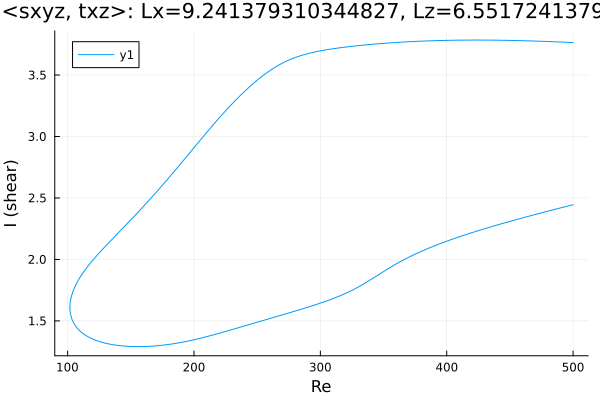

Values plotted in this chart, from the file beside it:
Re, shear
500.0, 3.764
499.4, 3.764
497.9, 3.765
496.5, 3.766
495.1, 3.766
493.7, 3.767
492.3, 3.768
490.9, 3.768
489.5, 3.769
488, 3.77
486.6, 3.77
485.2, 3.771
483.8, 3.771
482.4, 3.772
481, 3.772
479.6, 3.773
478.1, 3.774
476.7, 3.774
475.3, 3.775
473.9, 3.775
472.5, 3.776
471.1, 3.776
469.7, 3.777
468.2, 3.777
466.8, 3.777
465.4, 3.778
464, 3.778
462.6, 3.779
461.2, 3.779
459.8, 3.78
458.3, 3.78
456.9, 3.78
455.5, 3.781
454.1, 3.781
452.7, 3.781
451.3, 3.782
449.9, 3.782
448.4, 3.782
447, 3.782
445.6, 3.783
444.2, 3.783
442.8, 3.783
441.4, 3.783
440, 3.784
438.5, 3.784
437.1, 3.784
435.7, 3.784
434.3, 3.784
432.9, 3.784
431.5, 3.784
430.1, 3.784
428.6, 3.785
427.2, 3.785
425.8, 3.785
424.4, 3.785
423, 3.785
421.6, 3.785
420.2, 3.785
418.7, 3.785
417.3, 3.784
... 578 more rows
